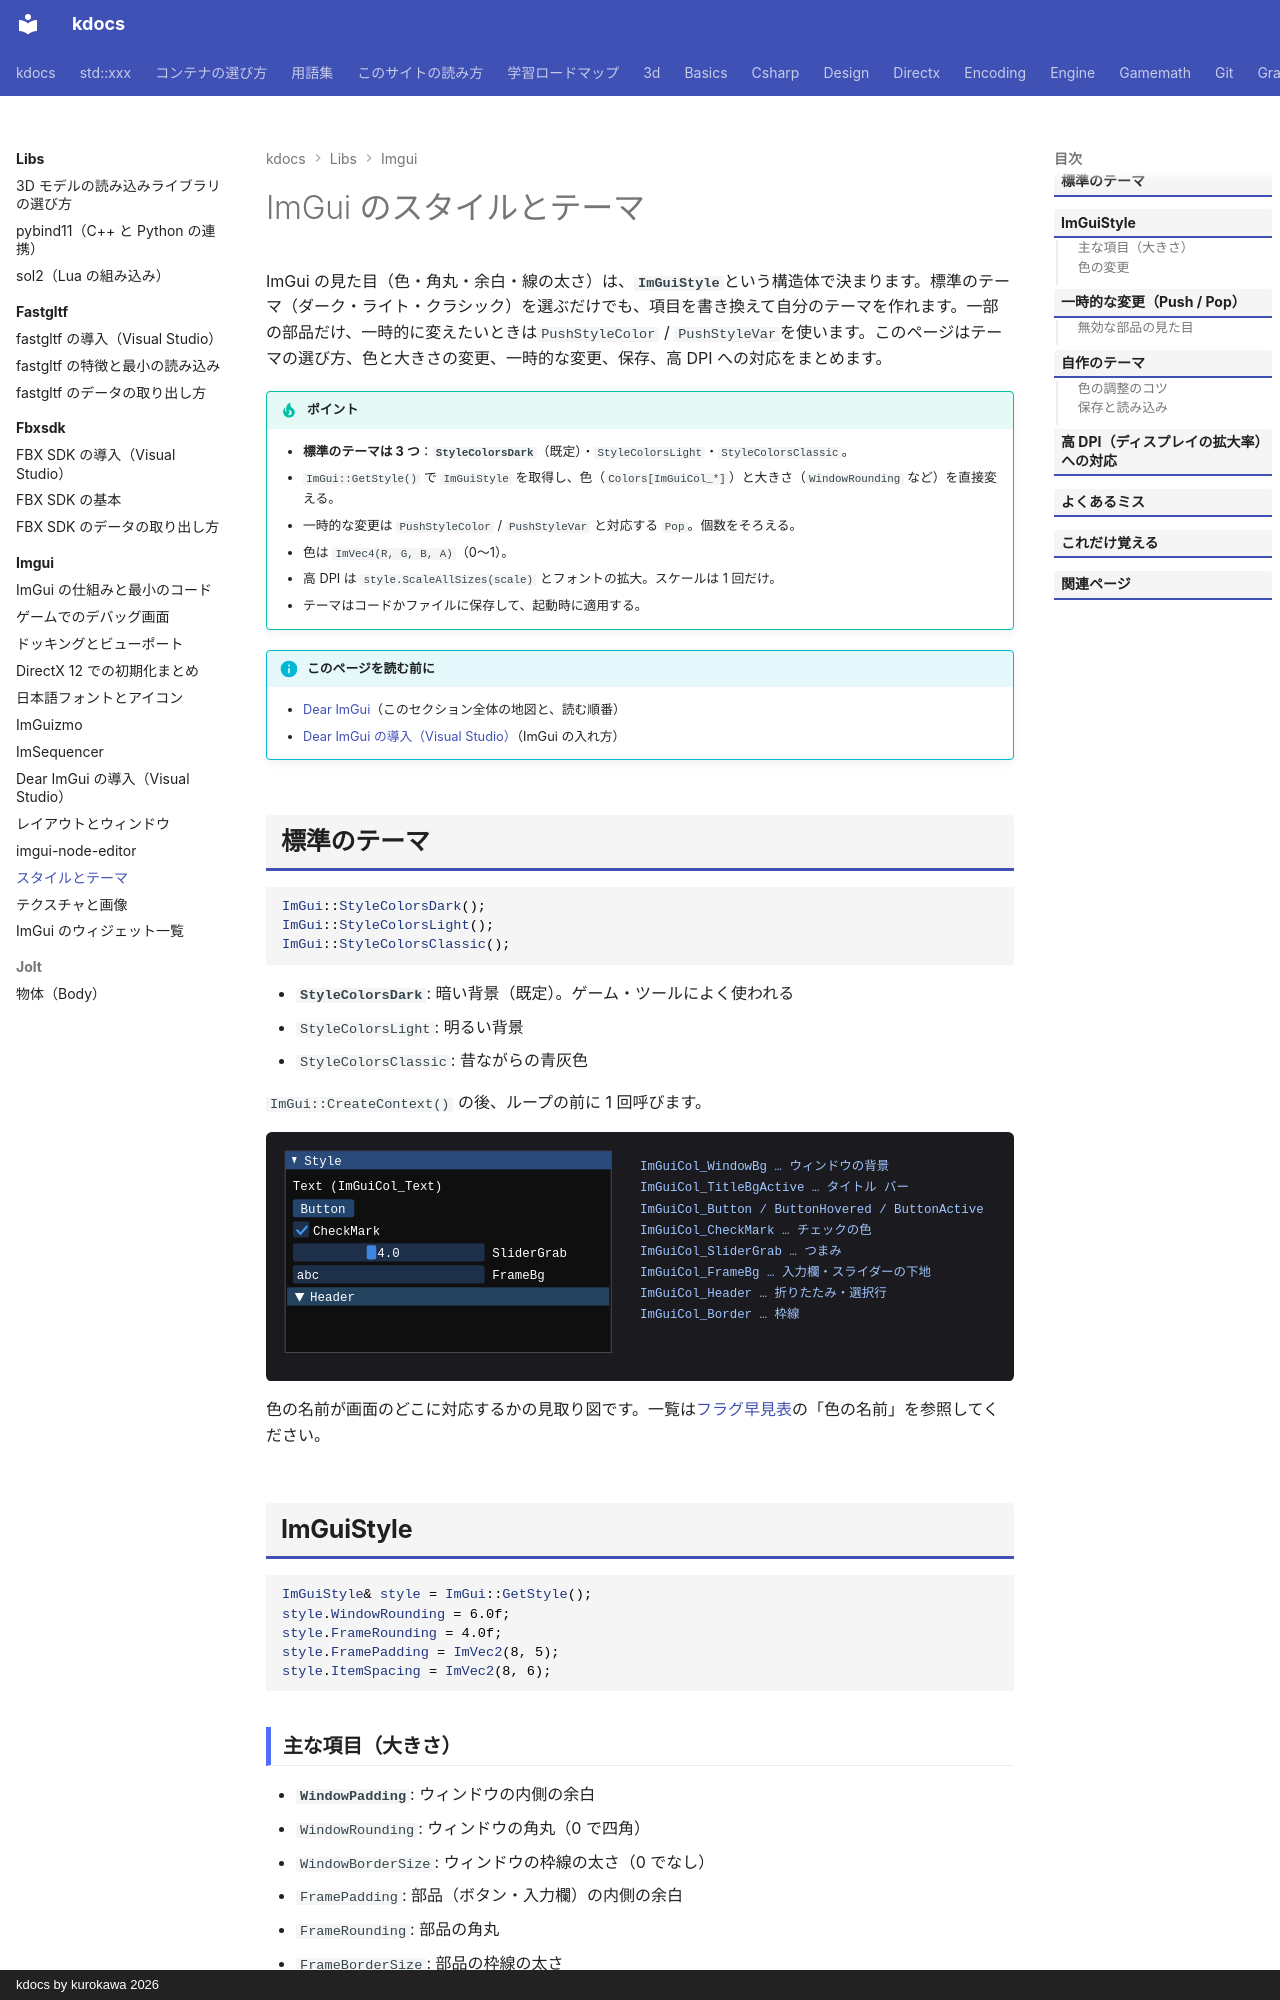

repository: qwzxdf/kdocs · page: libs/imgui/style/index.html · generator: mkdocs · copyright: kdocs by kurokawa 2026

---
title: スタイルとテーマ
tags:
  - 外部ライブラリ
  - GUI
---

# ImGui のスタイルとテーマ

ImGui の見た目（色・角丸・余白・線の太さ）は、<strong>`ImGuiStyle`</strong>という構造体で決まります。標準のテーマ（ダーク・ライト・クラシック）を選ぶだけでも、項目を書き換えて自分のテーマを作れます。一部の部品だけ、一時的に変えたいときは`PushStyleColor` / `PushStyleVar`を使います。このページはテーマの選び方、色と大きさの変更、一時的な変更、保存、高 DPI への対応をまとめます。

!!! tip "ポイント"
    - <strong>標準のテーマは 3 つ</strong>：<strong>`StyleColorsDark`</strong>（既定）・`StyleColorsLight`・`StyleColorsClassic`。
    - `ImGui::GetStyle()` で `ImGuiStyle` を取得し、色（`Colors[ImGuiCol_*]`）と大きさ（`WindowRounding` など）を直接変える。
    - 一時的な変更は `PushStyleColor` / `PushStyleVar` と対応する `Pop`。個数をそろえる。
    - 色は `ImVec4(R, G, B, A)`（0〜1）。
    - 高 DPI は `style.ScaleAllSizes(scale)` とフォントの拡大。スケールは 1 回だけ。
    - テーマはコードかファイルに保存して、起動時に適用する。

!!! info "このページを読む前に"
    - [Dear ImGui](index.md)（このセクション全体の地図と、読む順番）
    - [Dear ImGui の導入（Visual Studio）](install.md)（ImGui の入れ方）
